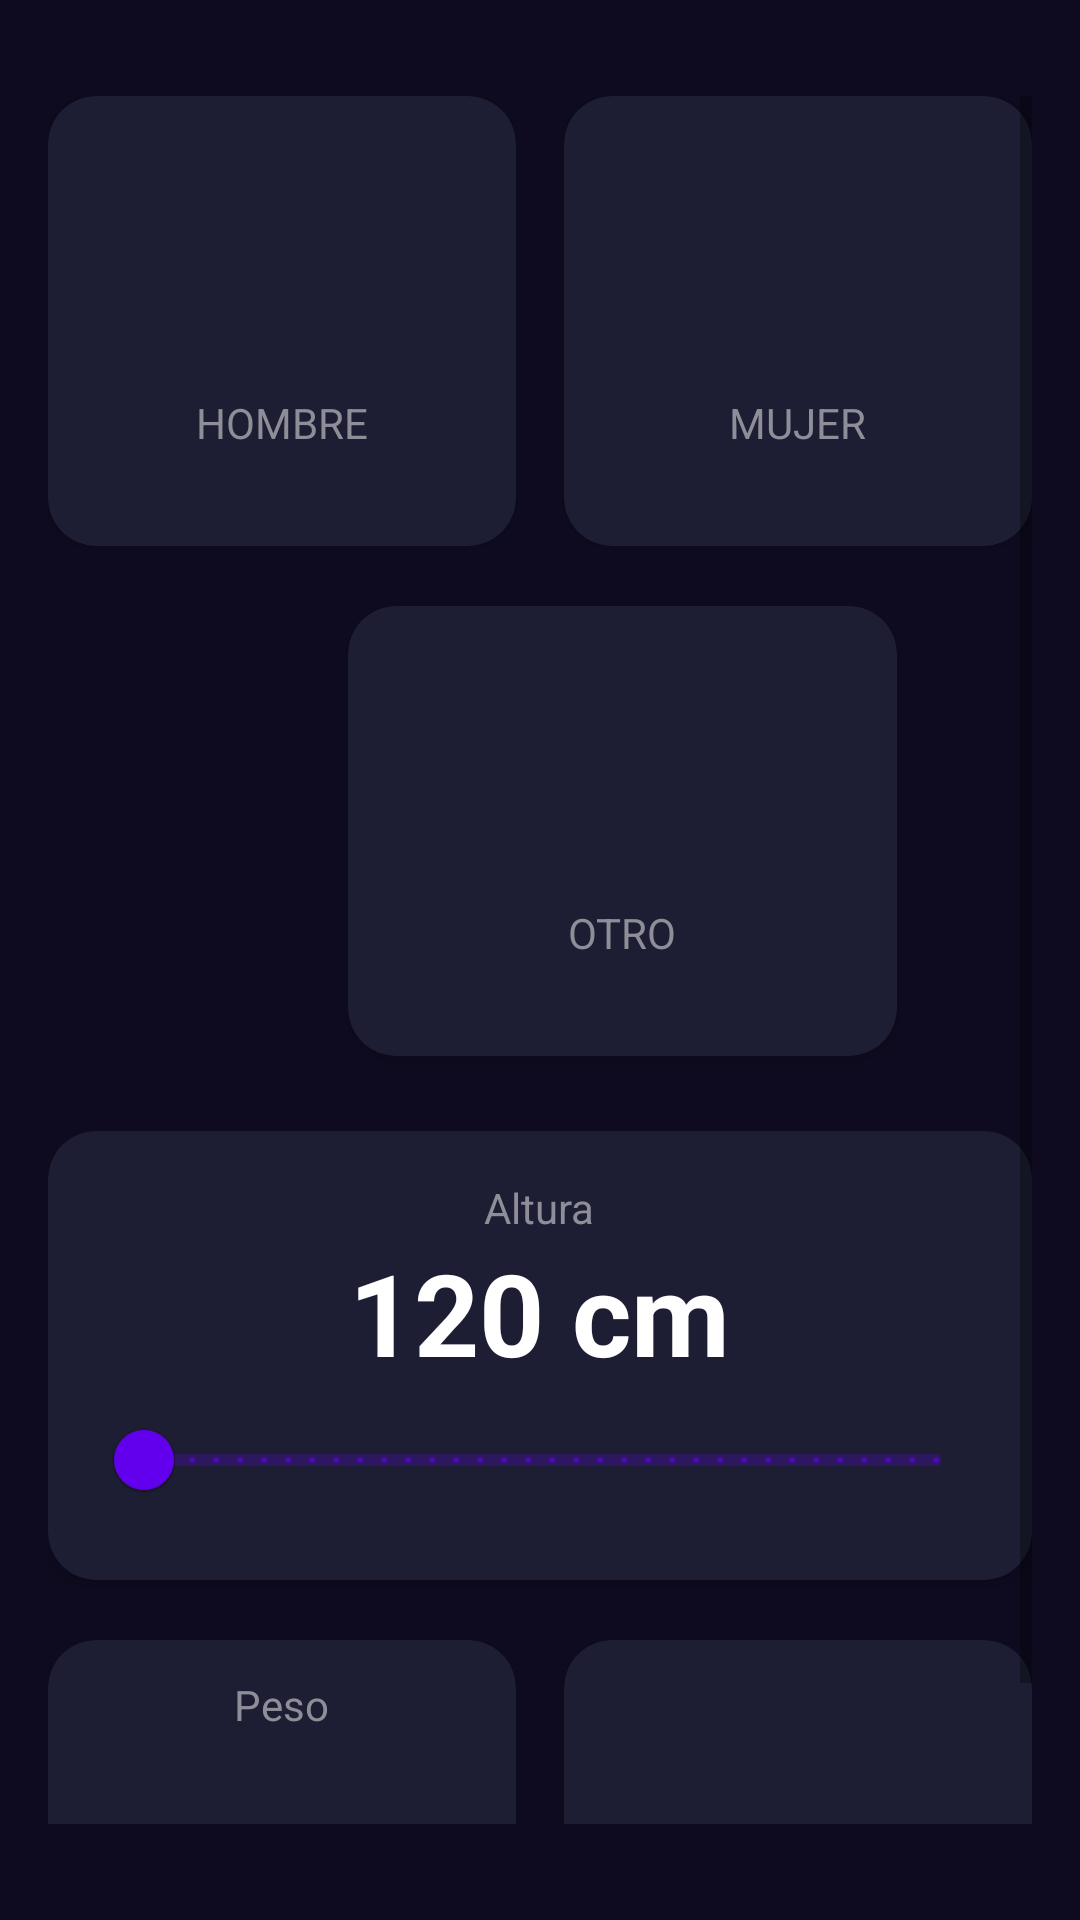

Produce the Android XML layout that renders to this screen, including the resource entries it uses.
<!-- AndroidManifest.xml: application theme Theme.AndroidNoMaster -->
<!-- res/layout/activity_imc_calculator.xml -->
<?xml version="1.0" encoding="utf-8"?>
<ScrollView xmlns:android="http://schemas.android.com/apk/res/android"
    xmlns:app="http://schemas.android.com/apk/res-auto"
    xmlns:tools="http://schemas.android.com/tools"
    android:layout_width="match_parent"
    android:layout_height="match_parent"
    android:background="@color/background_app"
    android:paddingHorizontal="16dp"
    android:paddingVertical="32dp"
    tools:context=".imccalculator.ImcCalculatorActivity">

    <androidx.constraintlayout.widget.ConstraintLayout
        android:layout_width="match_parent"
        android:layout_height="match_parent">

        <androidx.cardview.widget.CardView
            android:id="@+id/btnMan"
            android:layout_width="0dp"
            android:layout_height="150dp"
            android:layout_marginEnd="16dp"
            app:cardBackgroundColor="@color/background_component"
            app:cardCornerRadius="16dp"
            app:layout_constraintEnd_toStartOf="@+id/btnWoman"
            app:layout_constraintStart_toStartOf="parent"
            app:layout_constraintTop_toTopOf="parent">

            <androidx.appcompat.widget.LinearLayoutCompat
                android:layout_width="match_parent"
                android:layout_height="match_parent"
                android:gravity="center"
                android:orientation="vertical">

                <ImageView
                    android:layout_width="60dp"
                    android:layout_height="60dp"
                    android:layout_marginBottom="8dp"
                    android:src="@drawable/baseline_man_24"
                    app:tint="@color/male_color" />

                <TextView
                    android:layout_width="wrap_content"
                    android:layout_height="wrap_content"
                    android:text="@string/male"
                    android:textAllCaps="true"
                    android:textColor="@color/title_text" />

            </androidx.appcompat.widget.LinearLayoutCompat>


        </androidx.cardview.widget.CardView>

        <androidx.cardview.widget.CardView
            android:id="@+id/btnWoman"
            android:layout_width="0dp"
            android:layout_height="150dp"
            app:cardBackgroundColor="@color/background_component"
            app:cardCornerRadius="16dp"
            app:layout_constraintEnd_toEndOf="parent"
            app:layout_constraintStart_toEndOf="@+id/btnMan"
            app:layout_constraintTop_toTopOf="parent">

            <androidx.appcompat.widget.LinearLayoutCompat
                android:layout_width="match_parent"
                android:layout_height="match_parent"
                android:gravity="center"
                android:orientation="vertical">

                <ImageView
                    android:layout_width="60dp"
                    android:layout_height="60dp"
                    android:layout_marginBottom="8dp"
                    android:src="@drawable/baseline_woman_24"
                    app:tint="@color/female_color" />

                <TextView
                    android:layout_width="wrap_content"
                    android:layout_height="wrap_content"
                    android:text="@string/female"
                    android:textAllCaps="true"
                    android:textColor="@color/title_text" />

            </androidx.appcompat.widget.LinearLayoutCompat>

        </androidx.cardview.widget.CardView>

        <androidx.cardview.widget.CardView
            android:id="@+id/btnOther"
            android:layout_width="183dp"
            android:layout_height="150dp"
            android:layout_marginStart="100dp"
            android:layout_marginTop="20dp"
            app:cardBackgroundColor="@color/background_component"
            app:cardCornerRadius="16dp"
            app:layout_constraintStart_toStartOf="parent"
            app:layout_constraintTop_toBottomOf="@+id/btnMan">

            <androidx.appcompat.widget.LinearLayoutCompat
                android:layout_width="match_parent"
                android:layout_height="match_parent"
                android:gravity="center"
                android:orientation="vertical">

                <ImageView
                    android:layout_width="60dp"
                    android:layout_height="60dp"
                    android:layout_marginBottom="8dp"
                    android:src="@drawable/baseline_adb_24"
                    app:tint="@color/other_color" />

                <TextView
                    android:layout_width="wrap_content"
                    android:layout_height="wrap_content"
                    android:text="@string/other"
                    android:textAllCaps="true"
                    android:textColor="@color/title_text" />

            </androidx.appcompat.widget.LinearLayoutCompat>

        </androidx.cardview.widget.CardView>

        <androidx.cardview.widget.CardView
            android:id="@+id/viewHeight"
            android:layout_width="0dp"
            android:layout_height="wrap_content"
            android:layout_marginTop="25dp"
            app:cardBackgroundColor="@color/background_component"
            app:cardCornerRadius="16dp"
            app:layout_constraintEnd_toEndOf="parent"
            app:layout_constraintStart_toStartOf="parent"
            app:layout_constraintTop_toBottomOf="@id/btnOther">

            <androidx.appcompat.widget.LinearLayoutCompat
                android:layout_width="match_parent"
                android:layout_height="wrap_content"
                android:layout_margin="16dp"
                android:gravity="center"
                android:orientation="vertical">

                <TextView
                    android:layout_width="wrap_content"
                    android:layout_height="wrap_content"
                    android:text="@string/height"
                    android:textColor="@color/title_text" />

                <TextView
                    android:id="@+id/tvHeight"
                    android:layout_width="wrap_content"
                    android:layout_height="wrap_content"
                    android:text="120 cm"
                    android:textColor="@color/white"
                    android:textSize="38sp"
                    android:textStyle="bold" />

                <com.google.android.material.slider.RangeSlider
                    android:id="@+id/rsHeight"
                    android:layout_width="match_parent"
                    android:layout_height="wrap_content"
                    android:stepSize="1"
                    android:valueFrom="120"
                    android:valueTo="200" />

            </androidx.appcompat.widget.LinearLayoutCompat>

        </androidx.cardview.widget.CardView>

        <androidx.cardview.widget.CardView
            android:id="@+id/viewWeight"
            android:layout_width="0dp"
            android:layout_height="150dp"
            android:layout_marginTop="20dp"
            android:layout_marginEnd="16dp"
            app:cardBackgroundColor="@color/background_component"
            app:cardCornerRadius="16dp"
            app:layout_constraintEnd_toStartOf="@+id/viewAge"
            app:layout_constraintStart_toStartOf="parent"
            app:layout_constraintTop_toBottomOf="@id/viewHeight">


            <androidx.appcompat.widget.LinearLayoutCompat

                android:layout_width="match_parent"
                android:layout_height="match_parent"
                android:gravity="center"
                android:orientation="vertical">

                <TextView
                    android:layout_width="wrap_content"
                    android:layout_height="wrap_content"
                    android:text="@string/weight"
                    android:textColor="@color/title_text" />

                <TextView
                    android:id="@+id/tvWeight"
                    android:layout_width="wrap_content"
                    android:layout_height="wrap_content"
                    android:textColor="@color/white"
                    android:textSize="38sp"
                    android:textStyle="bold"
                    tools:text="60" />

                <androidx.appcompat.widget.LinearLayoutCompat
                    android:layout_width="match_parent"
                    android:layout_height="wrap_content"
                    android:gravity="center"
                    android:orientation="horizontal">

                    <com.google.android.material.floatingactionbutton.FloatingActionButton
                        android:id="@+id/btnSubtractWeight"
                        android:layout_width="wrap_content"
                        android:layout_height="wrap_content"
                        android:layout_marginEnd="16dp"
                        android:backgroundTint="@color/purple_500" />

                    <com.google.android.material.floatingactionbutton.FloatingActionButton
                        android:id="@+id/btnPlusWeight"
                        android:layout_width="wrap_content"
                        android:layout_height="wrap_content"
                        android:backgroundTint="@color/purple_500" />

                </androidx.appcompat.widget.LinearLayoutCompat>


            </androidx.appcompat.widget.LinearLayoutCompat>


        </androidx.cardview.widget.CardView>

        <androidx.cardview.widget.CardView
            android:id="@+id/viewAge"
            android:layout_width="0dp"
            android:layout_height="150dp"
            android:layout_marginTop="20dp"
            app:cardBackgroundColor="@color/background_component"
            app:cardCornerRadius="16dp"
            app:layout_constraintEnd_toEndOf="parent"
            app:layout_constraintStart_toEndOf="@id/viewWeight"
            app:layout_constraintTop_toBottomOf="@id/viewHeight" />


    </androidx.constraintlayout.widget.ConstraintLayout>
</ScrollView>
<!-- resources referenced by this layout -->
<resources>
  <color name="background_app">#0E0B20</color>
  <color name="background_component">#1D1E33</color>
  <color name="female_color">#E600FF</color>
  <color name="male_color">#000CFF</color>
  <color name="other_color">#00A510</color>
  <color name="purple_500">#FF6200EE</color>
  <color name="title_text">#FF8D8E98</color>
  <color name="white">#FFFFFFFF</color>
  <string name="female">Mujer</string>
  <string name="height">Altura</string>
  <string name="male">Hombre</string>
  <string name="other">Otro</string>
  <string name="weight">Peso</string>
  <style name="Theme.AndroidNoMaster" parent="Theme.MaterialComponents.DayNight.NoActionBar">
          
          <item name="colorPrimary">@color/purple_500</item>
          <item name="colorPrimaryVariant">@color/purple_700</item>
          <item name="colorOnPrimary">@color/white</item>
          
          <item name="colorSecondary">@color/teal_200</item>
          <item name="colorSecondaryVariant">@color/teal_700</item>
          <item name="colorOnSecondary">@color/black</item>
          
          <item name="android:statusBarColor">?attr/colorPrimaryVariant</item>
          
      </style>
  <color name="purple_700">#FF3700B3</color>
  <color name="teal_200">#FF03DAC5</color>
  <color name="teal_700">#FF018786</color>
  <color name="black">#FF000000</color>
</resources>
